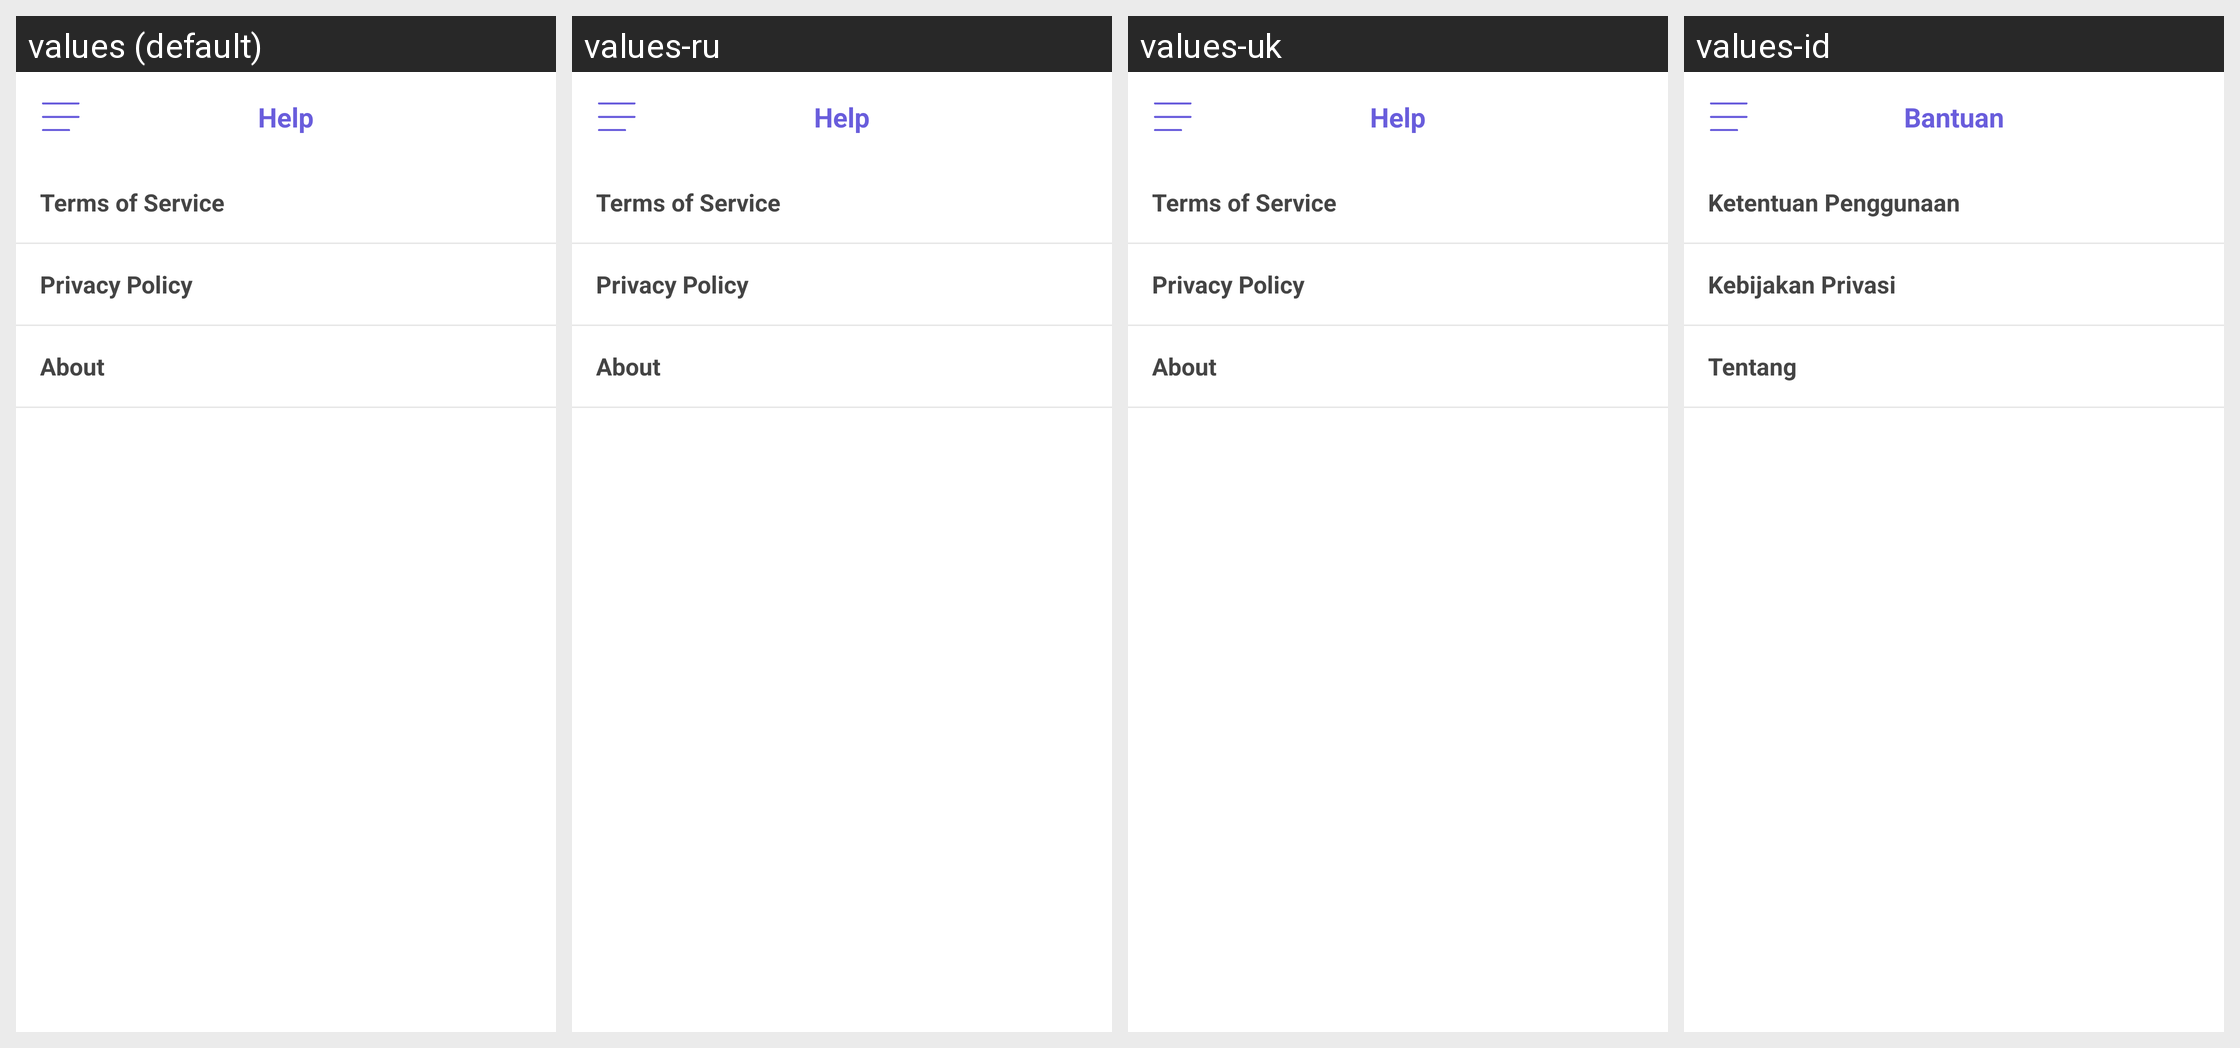

Here is an Android app screen in its default locale and in the app's own translations. Write out the translated-string differences for the strings that appear on this screen.
Android screen res/layout/fragment_help.xml rendered under 4 locales, left to right: values (default), values-ru, values-uk, values-id. Device: Nexus 5 (rendered at 1080×1920; each locale shown at half size, 540×960, under a caption strip naming it); theme AppTheme.
Other locales in the repository, not shown: values-in.
Strings drawn on this screen, with the default value and each locale's value (text and hints the layout hard-codes, and strings that could not be matched under every locale, appear in the picture but are not listed):

text21
  values: Help
  values-ru: Help  [not translated; the default value is used]
  values-uk: Help  [not translated; the default value is used]
  values-id: Bantuan

text19
  values: Terms of Service
  values-ru: Terms of Service  [not translated; the default value is used]
  values-uk: Terms of Service  [not translated; the default value is used]
  values-id: Ketentuan Penggunaan

text20
  values: Privacy Policy
  values-ru: Privacy Policy  [not translated; the default value is used]
  values-uk: Privacy Policy  [not translated; the default value is used]
  values-id: Kebijakan Privasi

text12
  values: About
  values-ru: About  [not translated; the default value is used]
  values-uk: About  [not translated; the default value is used]
  values-id: Tentang
